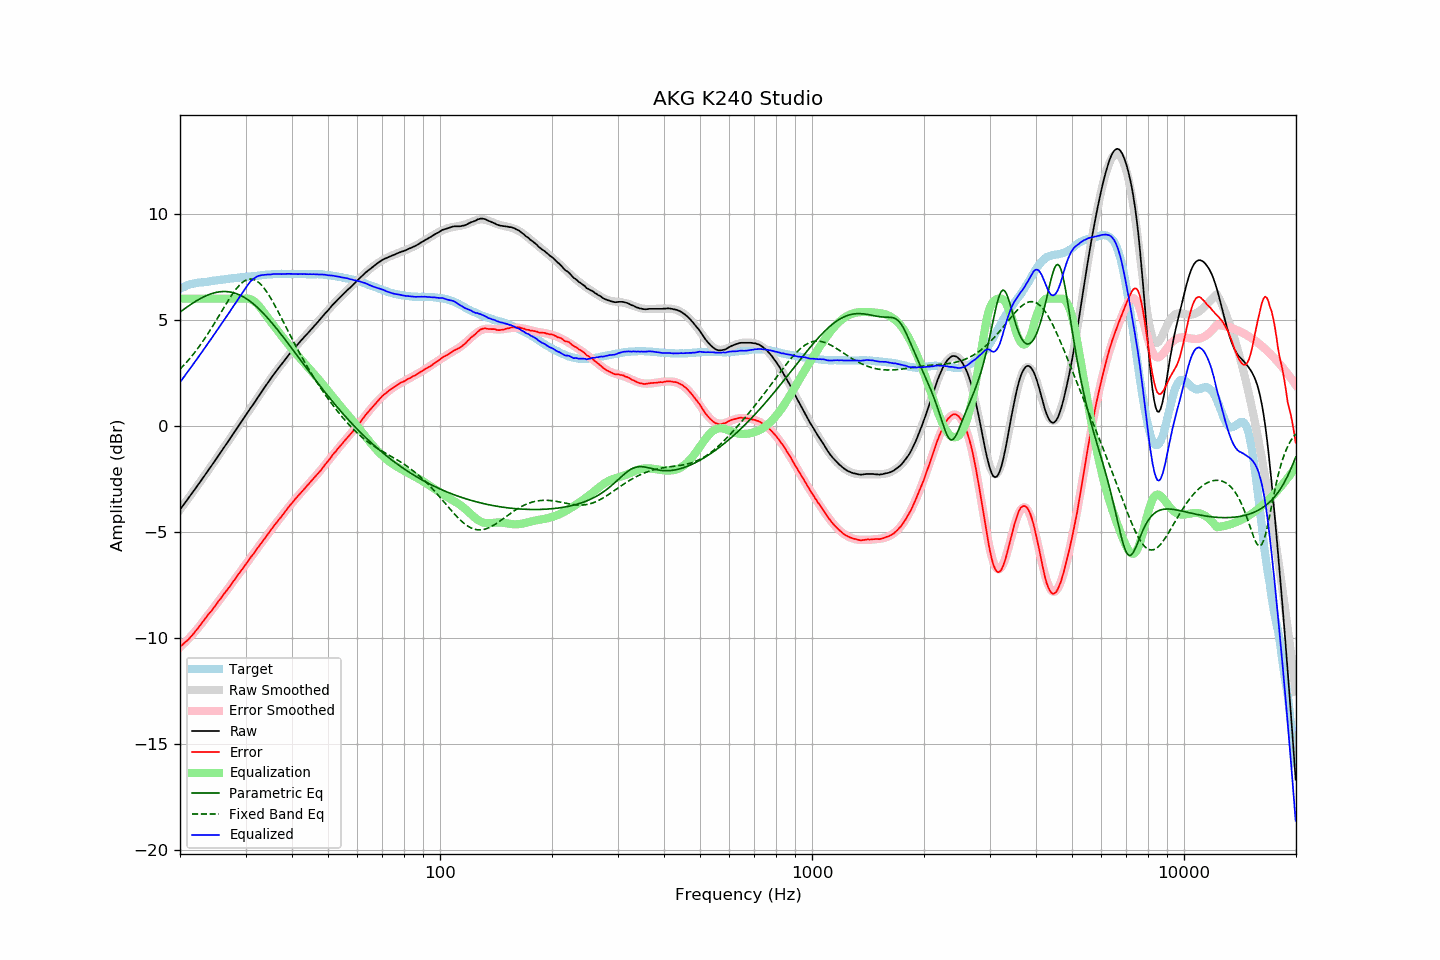

Values plotted in this chart, from the file beside it:
frequency, raw, error, smoothed, error_smoothed, equalization, parametric_eq, fixed_band_eq, equalized_raw, equalized_smoothed, target
20.00, -3.94, -10.40, -3.94, -10.43, 6.00, 5.36, 2.68, 2.06, 2.06, 6.46
20.20, -3.84, -10.34, -3.84, -10.36, 6.00, 5.42, 2.75, 2.16, 2.16, 6.50
20.40, -3.74, -10.28, -3.74, -10.28, 6.00, 5.48, 2.83, 2.26, 2.26, 6.54
20.61, -3.63, -10.20, -3.64, -10.21, 6.00, 5.53, 2.91, 2.37, 2.36, 6.57
20.81, -3.53, -10.14, -3.53, -10.13, 6.00, 5.58, 2.99, 2.47, 2.47, 6.61
21.02, -3.43, -10.08, -3.43, -10.05, 6.00, 5.64, 3.08, 2.57, 2.57, 6.65
21.23, -3.33, -10.00, -3.32, -9.97, 6.00, 5.69, 3.17, 2.67, 2.68, 6.67
21.44, -3.22, -9.91, -3.22, -9.89, 6.00, 5.74, 3.26, 2.78, 2.78, 6.69
21.66, -3.12, -9.83, -3.11, -9.81, 6.00, 5.79, 3.35, 2.88, 2.89, 6.71
21.87, -3.01, -9.73, -3.01, -9.72, 6.00, 5.84, 3.45, 2.99, 2.99, 6.72
22.09, -2.90, -9.64, -2.90, -9.63, 6.00, 5.89, 3.55, 3.10, 3.10, 6.74
22.31, -2.80, -9.55, -2.80, -9.54, 6.00, 5.93, 3.65, 3.20, 3.20, 6.75
22.54, -2.69, -9.45, -2.69, -9.45, 6.00, 5.97, 3.75, 3.31, 3.31, 6.76
22.76, -2.58, -9.35, -2.58, -9.35, 6.00, 6.02, 3.86, 3.42, 3.42, 6.77
22.99, -2.47, -9.24, -2.48, -9.25, 6.00, 6.05, 3.96, 3.53, 3.52, 6.76
23.22, -2.37, -9.15, -2.37, -9.15, 6.00, 6.09, 4.08, 3.63, 3.63, 6.77
23.45, -2.26, -9.04, -2.26, -9.05, 6.00, 6.13, 4.19, 3.74, 3.74, 6.78
23.69, -2.15, -8.95, -2.15, -8.96, 6.00, 6.16, 4.30, 3.85, 3.85, 6.79
23.92, -2.04, -8.84, -2.04, -8.86, 6.00, 6.19, 4.42, 3.96, 3.96, 6.80
24.16, -1.94, -8.76, -1.94, -8.76, 6.00, 6.22, 4.54, 4.06, 4.06, 6.82
24.40, -1.83, -8.67, -1.83, -8.66, 6.00, 6.24, 4.66, 4.17, 4.17, 6.84
24.65, -1.72, -8.56, -1.72, -8.56, 6.00, 6.26, 4.79, 4.28, 4.28, 6.84
24.89, -1.61, -8.46, -1.61, -8.46, 6.00, 6.28, 4.91, 4.39, 4.39, 6.85
25.14, -1.50, -8.36, -1.50, -8.36, 6.00, 6.30, 5.04, 4.50, 4.50, 6.86
25.39, -1.38, -8.25, -1.39, -8.26, 6.00, 6.31, 5.16, 4.62, 4.61, 6.87
25.65, -1.27, -8.16, -1.28, -8.16, 6.00, 6.32, 5.29, 4.73, 4.72, 6.89
25.91, -1.16, -8.05, -1.16, -8.06, 6.00, 6.33, 5.42, 4.84, 4.84, 6.89
26.16, -1.05, -7.95, -1.05, -7.96, 6.00, 6.33, 5.54, 4.95, 4.95, 6.90
26.43, -0.94, -7.85, -0.94, -7.86, 6.00, 6.33, 5.67, 5.06, 5.06, 6.91
26.69, -0.83, -7.75, -0.83, -7.75, 6.00, 6.33, 5.79, 5.17, 5.17, 6.92
26.96, -0.72, -7.66, -0.72, -7.65, 6.00, 6.32, 5.91, 5.28, 5.28, 6.94
27.23, -0.61, -7.56, -0.61, -7.55, 6.00, 6.31, 6.03, 5.39, 5.39, 6.95
27.50, -0.49, -7.45, -0.49, -7.44, 6.00, 6.30, 6.15, 5.51, 5.51, 6.96
27.77, -0.38, -7.34, -0.38, -7.34, 6.00, 6.28, 6.26, 5.62, 5.62, 6.96
28.05, -0.27, -7.24, -0.27, -7.24, 6.00, 6.26, 6.36, 5.73, 5.73, 6.97
28.33, -0.16, -7.13, -0.16, -7.13, 6.00, 6.24, 6.46, 5.84, 5.84, 6.97
28.62, -0.04, -7.03, -0.05, -7.03, 6.00, 6.21, 6.55, 5.96, 5.95, 6.98
28.90, 0.07, -6.92, 0.07, -6.93, 6.00, 6.17, 6.63, 6.07, 6.07, 6.99
29.19, 0.18, -6.81, 0.18, -6.82, 6.00, 6.14, 6.71, 6.18, 6.18, 6.99
29.48, 0.29, -6.73, 0.29, -6.72, 6.00, 6.10, 6.77, 6.29, 6.29, 7.02
29.78, 0.41, -6.61, 0.40, -6.61, 6.00, 6.06, 6.83, 6.41, 6.40, 7.02
30.08, 0.52, -6.51, 0.51, -6.51, 6.00, 6.01, 6.87, 6.52, 6.51, 7.03
30.38, 0.63, -6.40, 0.63, -6.40, 6.00, 5.96, 6.90, 6.63, 6.63, 7.03
30.68, 0.74, -6.31, 0.74, -6.30, 5.99, 5.91, 6.92, 6.73, 6.73, 7.05
30.99, 0.86, -6.19, 0.85, -6.20, 5.97, 5.85, 6.92, 6.82, 6.82, 7.04
31.30, 0.96, -6.10, 0.96, -6.09, 5.93, 5.79, 6.92, 6.89, 6.89, 7.05
31.61, 1.07, -5.99, 1.08, -5.99, 5.88, 5.73, 6.90, 6.95, 6.96, 7.06
31.93, 1.18, -5.89, 1.19, -5.88, 5.82, 5.66, 6.86, 7.00, 7.01, 7.07
32.24, 1.30, -5.77, 1.30, -5.78, 5.75, 5.59, 6.82, 7.05, 7.05, 7.07
32.57, 1.41, -5.68, 1.41, -5.68, 5.67, 5.52, 6.76, 7.07, 7.08, 7.09
32.89, 1.52, -5.58, 1.52, -5.57, 5.57, 5.45, 6.69, 7.09, 7.10, 7.10
33.22, 1.64, -5.47, 1.63, -5.47, 5.47, 5.37, 6.61, 7.11, 7.10, 7.10
33.55, 1.75, -5.36, 1.75, -5.37, 5.37, 5.29, 6.52, 7.12, 7.11, 7.11
33.89, 1.86, -5.26, 1.86, -5.26, 5.26, 5.21, 6.42, 7.12, 7.12, 7.12
34.23, 1.97, -5.16, 1.97, -5.16, 5.16, 5.13, 6.31, 7.13, 7.13, 7.13
34.57, 2.08, -5.06, 2.07, -5.06, 5.06, 5.05, 6.20, 7.14, 7.13, 7.14
34.92, 2.18, -4.96, 2.18, -4.96, 4.96, 4.96, 6.08, 7.14, 7.14, 7.14
35.27, 2.29, -4.86, 2.29, -4.86, 4.86, 4.87, 5.95, 7.15, 7.15, 7.14
35.62, 2.40, -4.75, 2.39, -4.76, 4.76, 4.78, 5.81, 7.16, 7.15, 7.15
35.97, 2.50, -4.65, 2.50, -4.66, 4.66, 4.69, 5.68, 7.16, 7.15, 7.15
... 635 more rows
